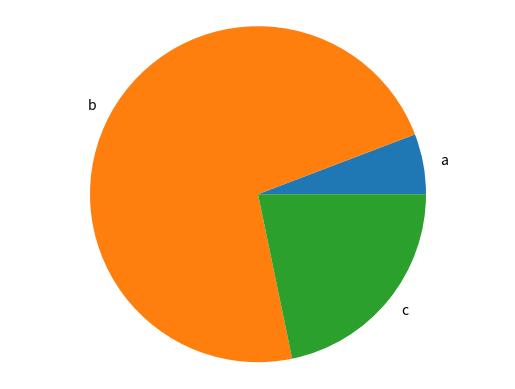

Here is the Python script that generated this plot:
import matplotlib.pyplot as plt

def generate_bar_charts(labels, values):
    fig, ax = plt.subplots()
    ax.bar(labels, values)
    plt.savefig('bar.png')
    plt.close()


def generate_pie_charts(labels, values):
    fig, ax = plt.subplots()
    ax.pie(values, labels=labels)
    ax.axis('equal')
    plt.savefig('pie2.png')
    plt.close()


if __name__ == '__main__':
    labels = [ 'a', 'b', 'c']
    values = [ 40, 500, 150]
    # generate_bar_charts(labels, values)
    generate_pie_charts(labels, values)
